Run: headless pygame with SDL's dummy video driver; simulated clock (each Clock.tick advances the game by its frame time, no real sleeping); random seed 0; keys injected as events and as key.get_pressed() state; no mouse input.
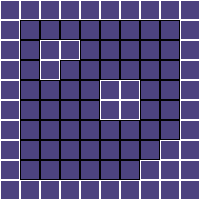
Frame 1 of 4 · flips 1–60 · no input
Frame 2 of 4 · flips 61–180 · tapped SPACE, RETURN · held RIGHT (→), D · screen unchanged from frame 1, image omitted
Frame 3 of 4 · flips 181–300 · held DOWN (↓), S · screen unchanged from frame 2, image omitted
Frame 4 of 4 · flips 301–420 · held LEFT (←), A, UP (↑), W · screen unchanged from frame 3, image omitted

The pygame program that drew these frames:

import pygame
'''
Note:
pycaster.py is outdated and no longer used
pycaster_final.py has replaced, as (finally) pushed from my laptop
'''

pygame.init()
pygame.display.set_caption('pycaster v1.5')
pygame.font.init()
gamefont = pygame.font.SysFont('Arial', 20)

WIDTH, HEIGHT = 200, 200
cubeside = 20       
gameMap = [[1, 1, 1, 1, 1, 1, 1, 1, 1, 1],
           [1, 0, 0, 0, 0, 0, 0, 0, 0, 1],
           [1, 0, 1, 1, 0, 0, 0, 0, 0, 1],
           [1, 0, 1, 0, 0, 0, 0, 0, 0, 1],
           [1, 0, 0, 0, 0, 0, 0, 0, 0, 1],
           [1, 0, 0, 0, 1, 1, 0, 0, 0, 1],
           [1, 0, 0, 0, 1, 1, 0, 0, 0, 1],
           [1, 0, 0, 0, 0, 0, 0, 0, 1, 1],
           [1, 0, 0, 0, 0, 0, 0, 1, 1, 1],
           [1, 1, 1, 1, 1, 1, 1, 1, 1, 1]]

screen = pygame.display.set_mode((WIDTH, HEIGHT))
clock = pygame.time.Clock()
running = True

while running:
    screen.fill((77, 67, 127))

    for event in pygame.event.get():
        if event.type == pygame.QUIT:
            running = False
    
    for i in range (len(gameMap)):
        for j in range (len(gameMap[i])):         
            
            if gameMap[i][j] == 1:
                pygame.draw.rect(screen, (255, 255, 255), ((i*cubeside), (j*cubeside), cubeside, cubeside), 1)
            else:
                pygame.draw.rect(screen, (0, 0, 0), ((i*cubeside), (j*cubeside), cubeside, cubeside), 1)
               
    pygame.display.flip()
    clock.tick(60)

pygame.quit()
